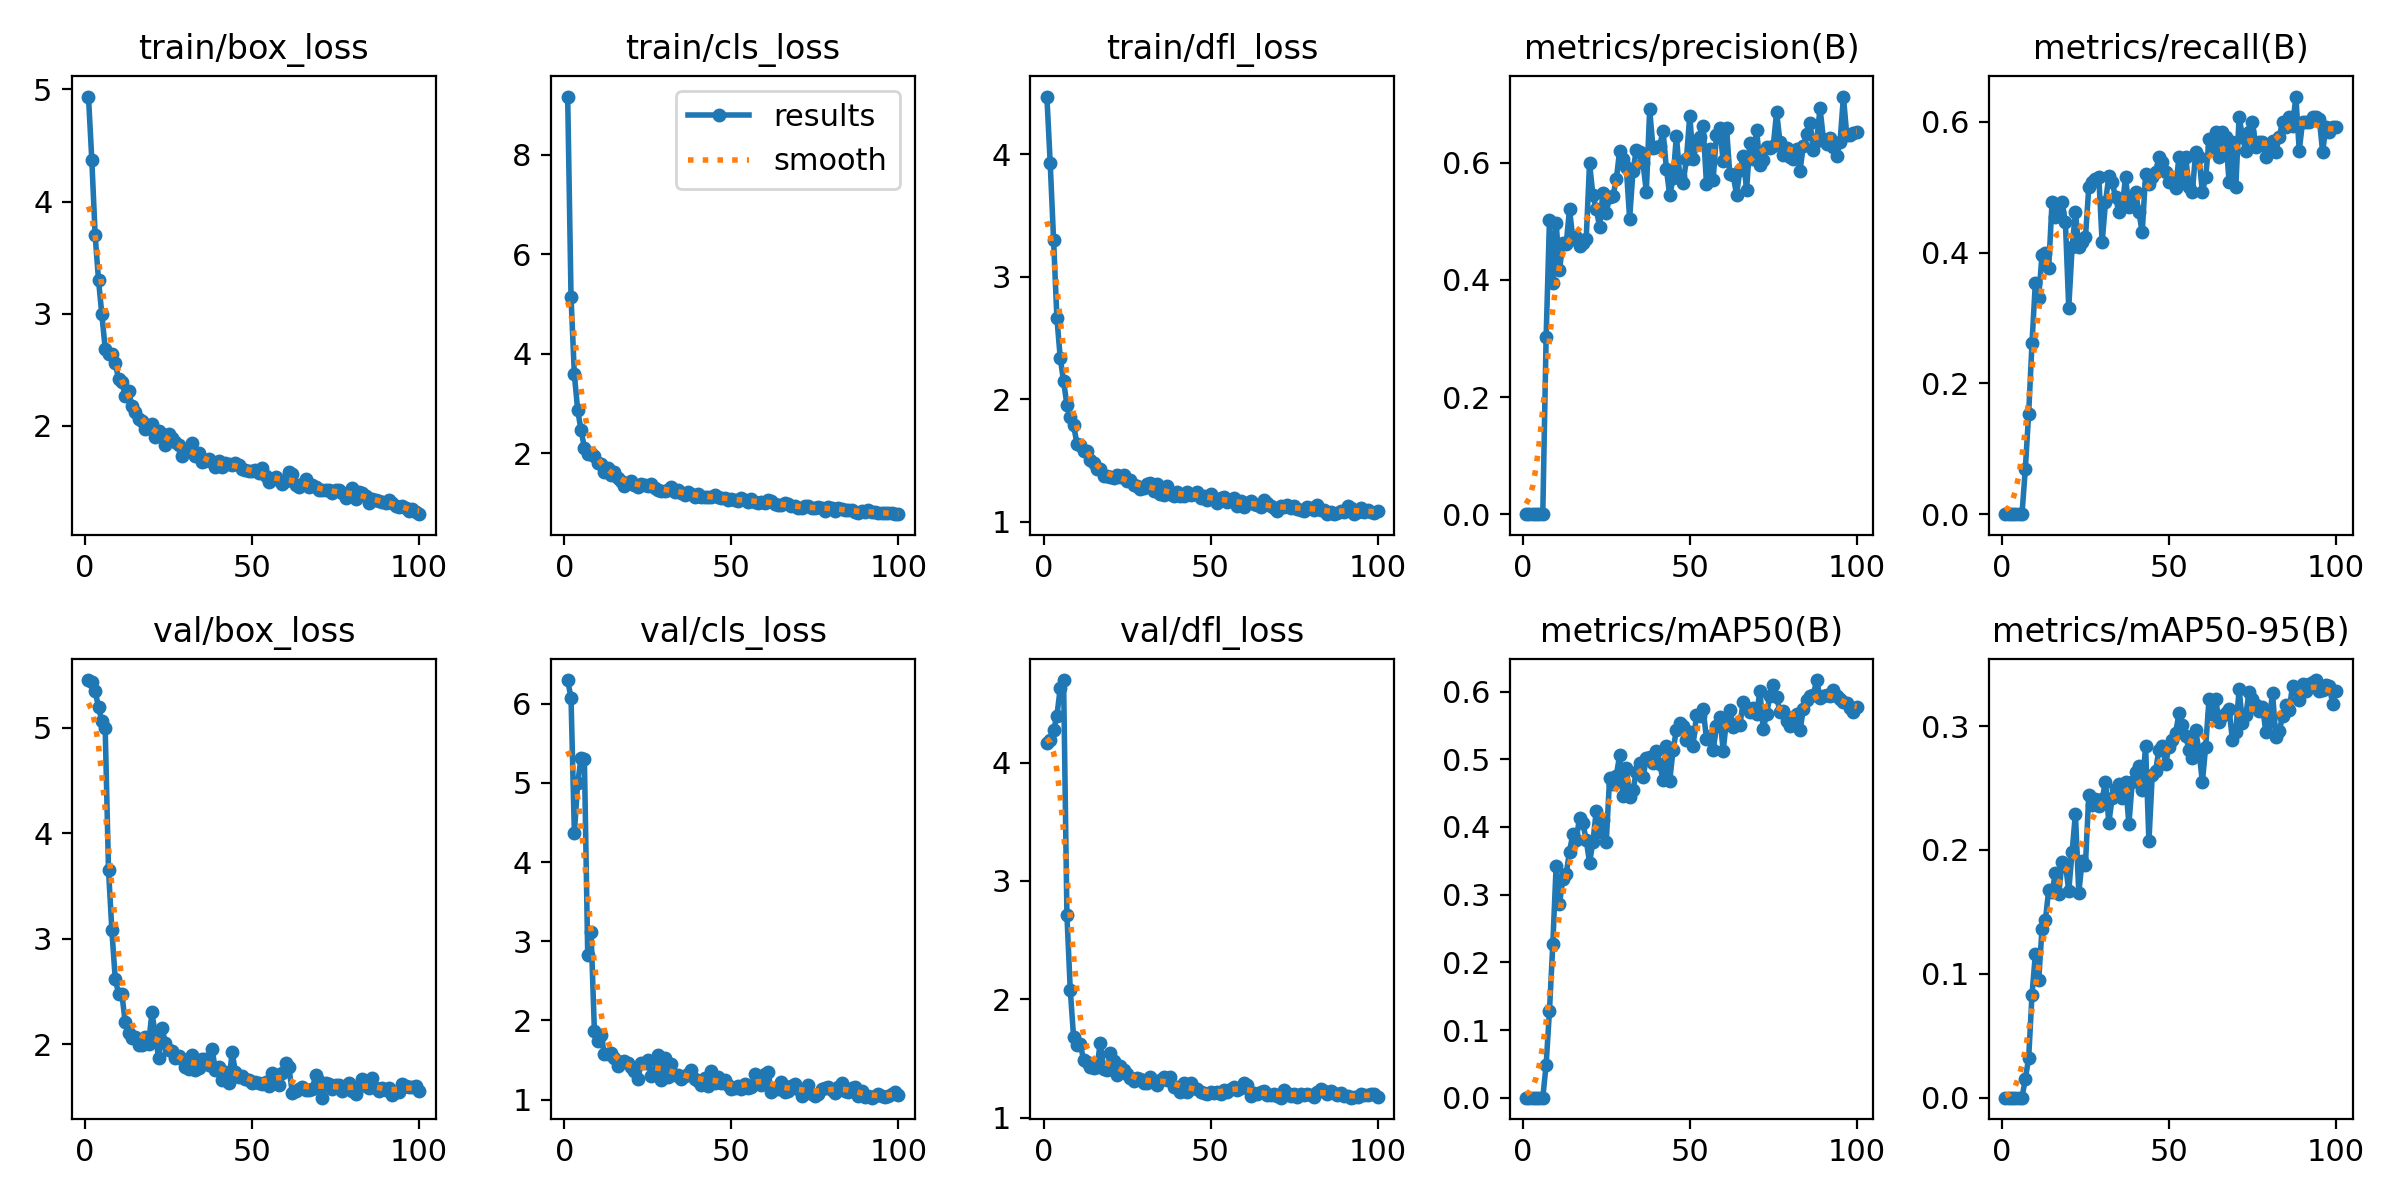

Source data for this figure (header and first rows):
epoch, time, train/box_loss, train/cls_loss, train/dfl_loss, metrics/precision(B), metrics/recall(B), metrics/mAP50(B), metrics/mAP50-95(B), val/box_loss, val/cls_loss, val/dfl_loss, lr/pg0, lr/pg1, lr/pg2
1, 4.674, 4.936, 9.163, 4.469, 0, 0, 0, 0, 5.452, 6.3, 4.165, 0.00028, 0.00028, 0.00028
2, 10.9, 4.368, 5.147, 3.924, 0, 0, 0, 0, 5.431, 6.073, 4.194, 0.0005743, 0.0005743, 0.0005743
3, 16.23, 3.698, 3.586, 3.303, 0, 0, 0, 0, 5.345, 4.371, 4.271, 0.0008626, 0.0008626, 0.0008626
4, 21.43, 3.3, 2.865, 2.662, 0, 0, 0, 0, 5.197, 4.997, 4.396, 0.001145, 0.001145, 0.001145
5, 26.61, 2.994, 2.47, 2.337, 0, 0, 0, 0, 5.062, 5.314, 4.629, 0.001421, 0.001421, 0.001421
6, 31.86, 2.688, 2.118, 2.147, 0, 0, 0, 0, 4.997, 5.306, 4.697, 0.001692, 0.001692, 0.001692
7, 37.05, 2.639, 1.999, 1.954, 0.3019, 0.06923, 0.04838, 0.01506, 3.647, 2.827, 2.711, 0.001881, 0.001881, 0.001881
8, 42.26, 2.638, 2.003, 1.856, 0.5023, 0.1538, 0.1282, 0.03197, 3.08, 3.118, 2.081, 0.001861, 0.001861, 0.001861
9, 47.45, 2.558, 1.951, 1.787, 0.3951, 0.2615, 0.2264, 0.0831, 2.621, 1.864, 1.677, 0.001842, 0.001842, 0.001842
10, 52.64, 2.417, 1.806, 1.639, 0.4976, 0.3538, 0.3429, 0.1157, 2.479, 1.739, 1.615, 0.001822, 0.001822, 0.001822
11, 57.82, 2.393, 1.795, 1.63, 0.4167, 0.3308, 0.2858, 0.09464, 2.473, 1.811, 1.622, 0.001802, 0.001802, 0.001802
12, 62.76, 2.262, 1.621, 1.581, 0.4622, 0.3966, 0.3237, 0.1365, 2.209, 1.576, 1.487, 0.001782, 0.001782, 0.001782
13, 67.86, 2.306, 1.715, 1.577, 0.4607, 0.4, 0.3305, 0.1432, 2.107, 1.579, 1.472, 0.001762, 0.001762, 0.001762
14, 73.04, 2.179, 1.573, 1.506, 0.5202, 0.3769, 0.3635, 0.1678, 2.058, 1.59, 1.427, 0.001743, 0.001743, 0.001743
15, 78.29, 2.124, 1.635, 1.479, 0.4703, 0.4769, 0.3896, 0.1658, 2.067, 1.53, 1.419, 0.001723, 0.001723, 0.001723
16, 83.44, 2.064, 1.507, 1.432, 0.4732, 0.4538, 0.3801, 0.1815, 1.995, 1.425, 1.426, 0.001703, 0.001703, 0.001703
17, 88.6, 2.046, 1.442, 1.434, 0.4583, 0.4621, 0.4139, 0.1646, 1.992, 1.474, 1.634, 0.001683, 0.001683, 0.001683
18, 93.47, 1.966, 1.347, 1.372, 0.4628, 0.4769, 0.4053, 0.1901, 2.067, 1.482, 1.41, 0.001663, 0.001663, 0.001663
19, 98.62, 1.976, 1.408, 1.375, 0.4697, 0.4461, 0.381, 0.1888, 2.005, 1.457, 1.398, 0.001644, 0.001644, 0.001644
20, 103.5, 2.016, 1.455, 1.37, 0.5994, 0.3154, 0.3473, 0.1671, 2.3, 1.41, 1.547, 0.001624, 0.001624, 0.001624
21, 108.4, 1.901, 1.359, 1.355, 0.5448, 0.4077, 0.3775, 0.1983, 2.086, 1.36, 1.478, 0.001604, 0.001604, 0.001604
22, 113.7, 1.952, 1.321, 1.384, 0.5211, 0.4615, 0.4232, 0.2293, 1.868, 1.258, 1.362, 0.001584, 0.001584, 0.001584
23, 118.8, 1.921, 1.385, 1.368, 0.4909, 0.4077, 0.3929, 0.1652, 2.157, 1.461, 1.436, 0.001564, 0.001564, 0.001564
24, 123.7, 1.829, 1.375, 1.38, 0.5477, 0.4154, 0.4108, 0.1911, 2.013, 1.459, 1.406, 0.001545, 0.001545, 0.001545
25, 128.7, 1.928, 1.355, 1.338, 0.5145, 0.4231, 0.3775, 0.1881, 1.941, 1.5, 1.368, 0.001525, 0.001525, 0.001525
26, 133.7, 1.892, 1.392, 1.341, 0.5418, 0.5, 0.4721, 0.2443, 1.934, 1.297, 1.337, 0.001505, 0.001505, 0.001505
27, 138.9, 1.858, 1.316, 1.301, 0.5429, 0.5077, 0.4641, 0.2367, 1.87, 1.348, 1.311, 0.001485, 0.001485, 0.001485
28, 143.9, 1.827, 1.271, 1.295, 0.5714, 0.5128, 0.4757, 0.2414, 1.885, 1.562, 1.338, 0.001465, 0.001465, 0.001465
29, 148.8, 1.727, 1.251, 1.269, 0.6199, 0.5154, 0.5057, 0.2359, 1.859, 1.252, 1.33, 0.001446, 0.001446, 0.001446
30, 153.8, 1.762, 1.25, 1.274, 0.6054, 0.4154, 0.4454, 0.2408, 1.785, 1.521, 1.292, 0.001426, 0.001426, 0.001426
31, 158.7, 1.803, 1.264, 1.309, 0.5921, 0.4769, 0.4869, 0.2552, 1.766, 1.286, 1.291, 0.001406, 0.001406, 0.001406
32, 163.8, 1.842, 1.318, 1.321, 0.5043, 0.5166, 0.4444, 0.222, 1.895, 1.443, 1.341, 0.001386, 0.001386, 0.001386
33, 168.7, 1.727, 1.228, 1.254, 0.5853, 0.5077, 0.4547, 0.2419, 1.754, 1.306, 1.298, 0.001366, 0.001366, 0.001366
34, 173.6, 1.757, 1.275, 1.313, 0.6219, 0.4846, 0.4814, 0.2493, 1.771, 1.316, 1.274, 0.001347, 0.001347, 0.001347
35, 178.5, 1.678, 1.206, 1.229, 0.6178, 0.4615, 0.4948, 0.2529, 1.856, 1.256, 1.316, 0.001327, 0.001327, 0.001327
36, 183.3, 1.682, 1.166, 1.218, 0.5988, 0.4692, 0.4734, 0.2421, 1.857, 1.292, 1.346, 0.001307, 0.001307, 0.001307
37, 188.2, 1.706, 1.234, 1.297, 0.5506, 0.5154, 0.5015, 0.2548, 1.798, 1.324, 1.318, 0.001287, 0.001287, 0.001287
38, 193.3, 1.675, 1.179, 1.227, 0.6911, 0.4692, 0.5029, 0.2207, 1.958, 1.372, 1.347, 0.001267, 0.001267, 0.001267
39, 198.3, 1.635, 1.127, 1.213, 0.6246, 0.4846, 0.4939, 0.2547, 1.751, 1.253, 1.255, 0.001248, 0.001248, 0.001248
40, 203.1, 1.683, 1.187, 1.246, 0.626, 0.4923, 0.5127, 0.263, 1.785, 1.238, 1.261, 0.001228, 0.001228, 0.001228
41, 208.3, 1.633, 1.135, 1.208, 0.6282, 0.4615, 0.4934, 0.2679, 1.656, 1.189, 1.22, 0.001208, 0.001208, 0.001208
42, 213.6, 1.665, 1.125, 1.215, 0.6547, 0.4308, 0.4692, 0.2482, 1.734, 1.269, 1.289, 0.001188, 0.001188, 0.001188
43, 218.5, 1.659, 1.127, 1.246, 0.5897, 0.5197, 0.5198, 0.2842, 1.628, 1.169, 1.216, 0.001168, 0.001168, 0.001168
44, 223.6, 1.653, 1.116, 1.22, 0.544, 0.5047, 0.4685, 0.207, 1.926, 1.363, 1.295, 0.001149, 0.001149, 0.001149
45, 228.5, 1.663, 1.164, 1.225, 0.573, 0.5154, 0.5133, 0.2609, 1.732, 1.206, 1.252, 0.001129, 0.001129, 0.001129
46, 233.5, 1.649, 1.125, 1.246, 0.6459, 0.5231, 0.5437, 0.2639, 1.693, 1.285, 1.245, 0.001109, 0.001109, 0.001109
47, 238.4, 1.615, 1.105, 1.198, 0.5771, 0.5462, 0.5531, 0.2811, 1.695, 1.213, 1.214, 0.001089, 0.001089, 0.001089
48, 243.7, 1.608, 1.098, 1.213, 0.5648, 0.5391, 0.5493, 0.2837, 1.673, 1.244, 1.211, 0.001069, 0.001069, 0.001069
49, 248.8, 1.595, 1.069, 1.176, 0.606, 0.5231, 0.5286, 0.2697, 1.659, 1.188, 1.2, 0.00105, 0.00105, 0.00105
50, 253.7, 1.593, 1.091, 1.231, 0.6803, 0.5077, 0.5405, 0.2833, 1.628, 1.136, 1.215, 0.00103, 0.00103, 0.00103
51, 258.6, 1.601, 1.073, 1.184, 0.6065, 0.5154, 0.5203, 0.289, 1.638, 1.15, 1.211, 0.00101, 0.00101, 0.00101
52, 263.9, 1.58, 1.049, 1.157, 0.6306, 0.499, 0.5652, 0.2942, 1.636, 1.17, 1.216, 0.0009902, 0.0009902, 0.0009902
53, 269.1, 1.618, 1.105, 1.196, 0.6442, 0.5462, 0.5636, 0.3105, 1.622, 1.134, 1.2, 0.0009704, 0.0009704, 0.0009704
54, 274.2, 1.55, 1.062, 1.207, 0.6631, 0.5077, 0.5749, 0.3009, 1.645, 1.192, 1.229, 0.0009506, 0.0009506, 0.0009506
55, 279.1, 1.5, 1.026, 1.161, 0.5637, 0.5467, 0.5299, 0.2922, 1.602, 1.15, 1.219, 0.0009308, 0.0009308, 0.0009308
56, 284, 1.526, 1.087, 1.179, 0.6229, 0.5, 0.5342, 0.2807, 1.723, 1.163, 1.238, 0.000911, 0.000911, 0.000911
57, 289, 1.539, 1.018, 1.193, 0.5712, 0.4918, 0.5132, 0.2746, 1.712, 1.325, 1.255, 0.0008912, 0.0008912, 0.0008912
58, 293.9, 1.519, 1.012, 1.133, 0.6479, 0.5538, 0.5486, 0.2967, 1.615, 1.26, 1.233, 0.0008714, 0.0008714, 0.0008714
59, 298.9, 1.481, 1.032, 1.172, 0.6595, 0.5462, 0.5632, 0.2799, 1.727, 1.185, 1.254, 0.0008516, 0.0008516, 0.0008516
60, 303.9, 1.506, 1.006, 1.12, 0.6027, 0.4923, 0.5127, 0.2546, 1.822, 1.328, 1.295, 0.0008318, 0.0008318, 0.0008318
... 40 more rows
